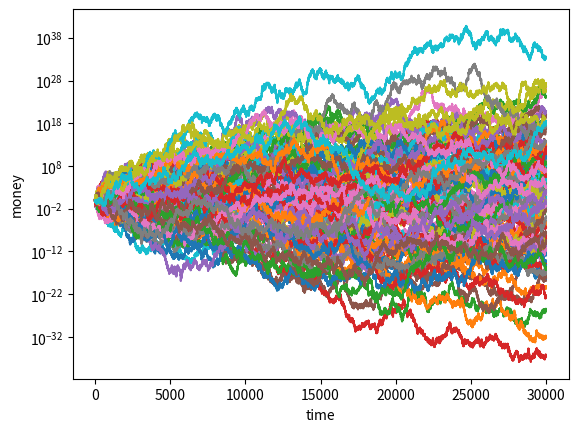

The script that saved this image:
# '''
# while True:
#   n = int(input('输入n \n'))
#   m=0
#   i=1
#   while i<=n:
#     a = 2*i-1
#     m +=(-1)**(i-1)*(1/a)
#     i+=1
#   print('%.2f'%m)
# '''
# #1
# '''1111
# val = eval(input())
# if val<0:
#   val*=-1
# print(val)
# '''
# #2222
# '''
# while True:
#   n = eval(input())
#   m,a = 1,0
#   while m<=n:
#     a+=m
#     m+=1
#   print('和是%d'%a)
# '''
# # 333
# '''while True:
#   n = int(input('输入一个整数：'))
#   a,m = 1,1
#   while m<=n:
#     a*=m
#     m+=1
#   print(a)
#   '''
#
# #4
# '''while True:
#   n = int(input('输入年份：'))
#   if n%400 ==0:
#     print('no')
#   elif n%4==0:
#       print('yes')
#   else:
#       print('no')
# '''
# #5
# '''
# while True:
#   x = eval(input('输入：'))
#   if 1<x <=2:
#     m = x+2.5
#     print(m)
#   elif -1<=x<=1:
#     m = x*4.35
#     print(m)
#   else:
#     print('invalid')
#   '''
# #6
# '''
# while True:
#   x = int(input('input:'))
#   if 90<= x <=100:
#     print('A')
#   elif 80<=x<89:
#     print('B')
#   elif 70<=x<=79:
#     print('C')
#   elif 60<=x<=69:
#     print('D')
#   elif 0<=x<=59:
#     print('E')
#   else:
#     print('invalid')
#  '''
# #7
# '''
# def d(n):
#   if n>0:
#     m = d(n-1)+c(n)
#   if n ==0:
#     m = 1
#   return m
# def c(n):
#   if n>0:
#     m = c(n-1)*n
#   if n == 0:
#     m = 1
#   return m
#
# while True:
#   n = int(input('input'))
#   print(c(n))
#   print(d(n))
#   '''
# #8 忘清零了，浪费很长时间\
# '''
#
# while True:
#   x = int(input('input:'))
#   a,b,c = 0,0,0
#   i = 0
#   while 0<=a<=x/10:
#     b=0
#     while 0<=b<=(x-a*10)/5:
#       c=x-a*10-b*5
#       if c<0:
#         break
#       print('%d,%d,%d'%(a,b,c))
#       i+=1
#       b+=1
#     a +=1
#   print('total %d kinds'%i)
#     '''
# #9
# '''
# while True:
#   a = int(input('a:'))
#   b = int(input('b:'))
#   if a>999 or a<100 or b>999 or b<100:
#     print('error')
#   else:
#     for i in range(a,b+1):
#       x = int(i/100)
#       y = int((i-x*100)/10)
#       z = int(i-x*100-y*10)
#       if i == x**3+y**3+z**3:
#         print(i)
#  '''
# 10
# while True:
#     n = int(input('int:'))
#     z = 0
#     for x in range(2, n+1):
#         i = 2
#         m = int(x**0.5)
#         while i <= m:
#             if x % i == 0:
#                 break
#             i += 1
#         if i > m:
#             print(x)
#             z += 1
#     print('total %d' % z)
#

# def ree(a):
#     a.remove('a')
#
#
#
# [redacted]
# b = list(a)
# c = 19
# print(b)
# ree(b)
# ree(b)
# print(b)
# print(''.join(b))


# def exx():
#     return [lambda x:x*i for i in range(3)]
#
# for i in exx():
#     print(i(3))


# a = (lambda x:x+i for i in range(4))
# for i in a:
#     print(i(4))

# s = "this is\na\ttest"
# print(' '.join(s.split()))

# a = (lambda s: " ".join(s.split()))("this is\na\ttest")
# print(a)

# class Exa:
#     name = 'unknown'
#     __id = 'unknown'
#
#     def setinfo(self,name,nid):
#         self.name = name
#         self.__id = nid
#
#     def printinfo(self):
#         print('姓名：%s，身份证号码：%d'%(self.name,self.__id))
#
#
# if __name__ == '__main__':
#     ee = Exa()
# [redacted]
# [redacted]
#     print(ee._Exa__id)

#
# a = eval('23566/22')
# print(a)
#
# a = {'one': 1, 'two': 2, 'three': 3}
# b = dict(one=1, two=2, three=3)
# c = dict(zip(['one', 'two', 'three'], [1, 2, 3]))
# print(a)
# print(b)
# print(c)


import numpy
import matplotlib.pyplot as plt
a = [0.8333333333,1.2]


for j in range(100):
    n = 1
    c = numpy.zeros(30000)
    for i in range(30000):
        b = numpy.random.randint(2)
        n *= a[b]
        c[i] = n

    plt.plot(c)

plt.xlabel('time')
plt.ylabel('money')
plt.yscale('log')
plt.show()